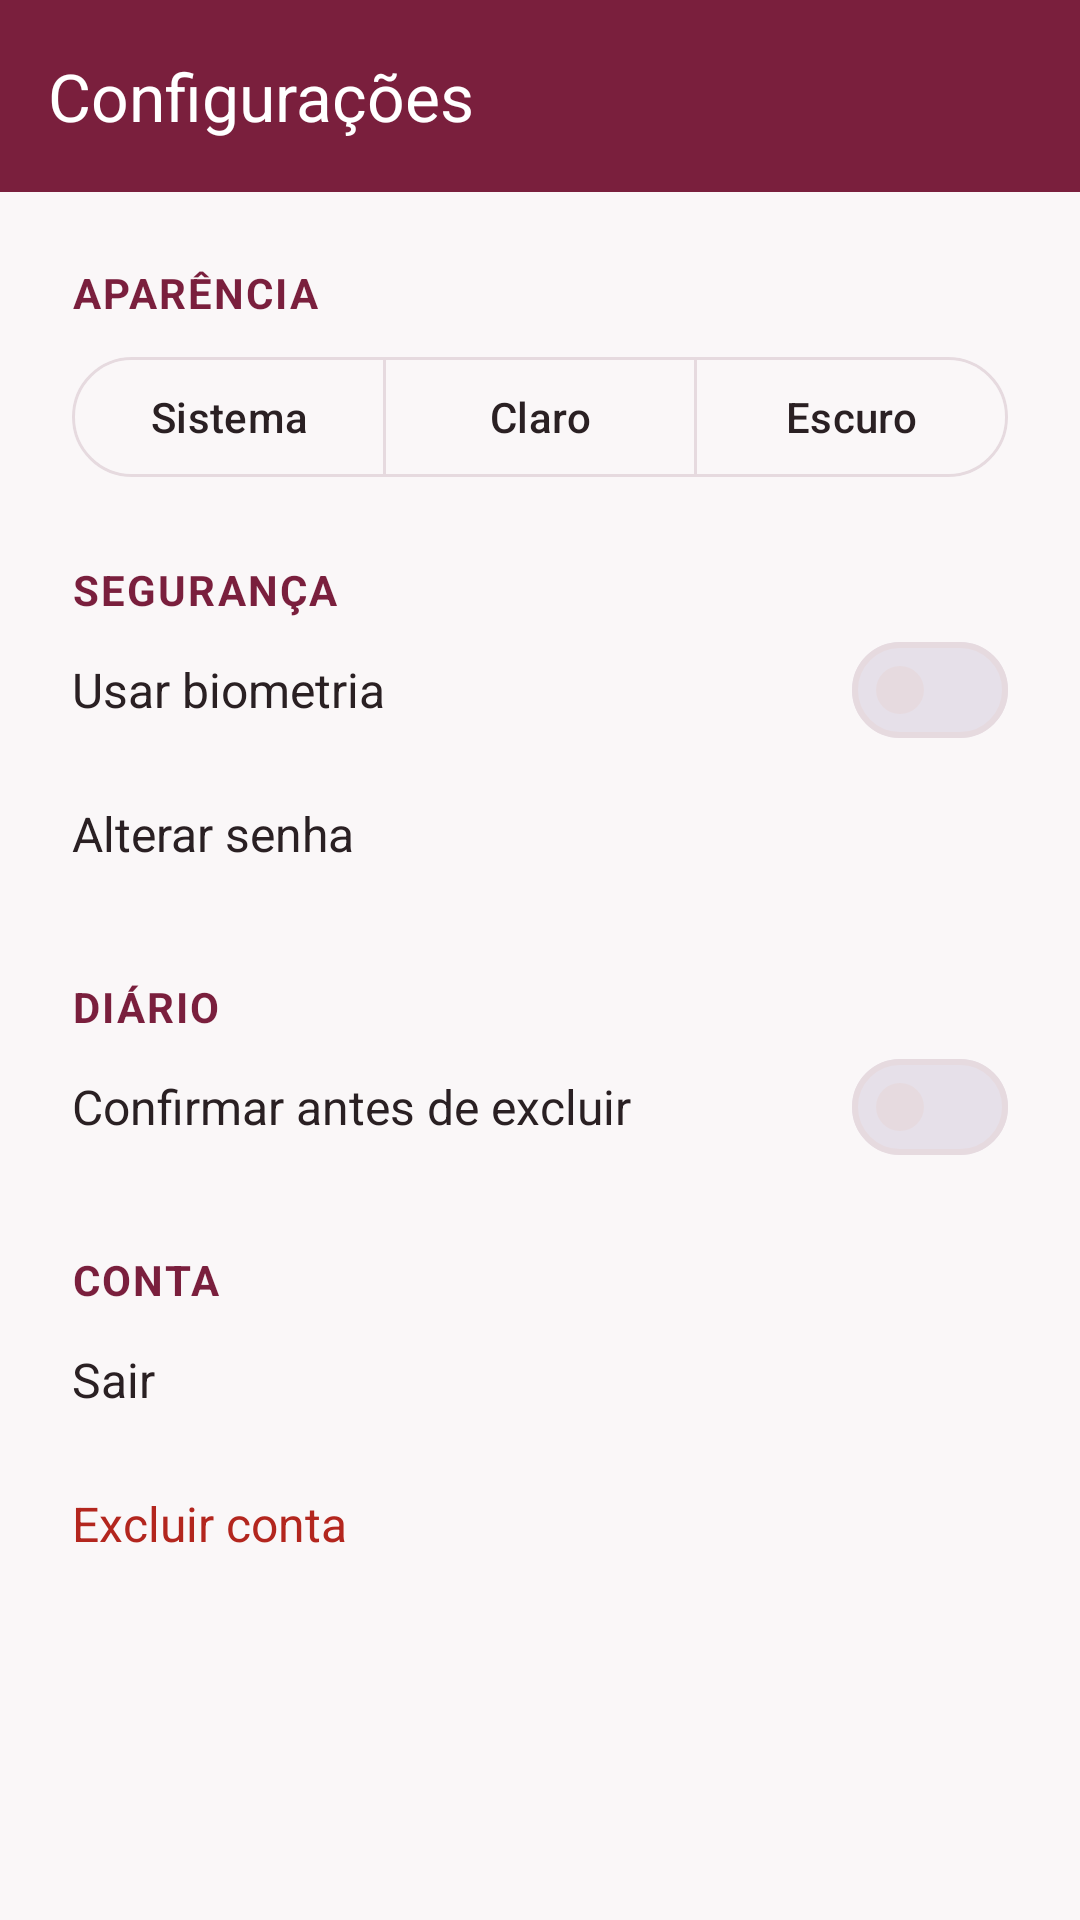

The Android layout XML behind this screen, and the referenced resources:
<!-- AndroidManifest.xml: application theme Theme.CalmerDiary -->
<!-- res/layout/activity_settings.xml -->
<?xml version="1.0" encoding="utf-8"?>
<LinearLayout xmlns:android="http://schemas.android.com/apk/res/android"
    xmlns:app="http://schemas.android.com/apk/res-auto"
    android:layout_width="match_parent"
    android:layout_height="match_parent"
    android:background="?android:colorBackground"
    android:orientation="vertical">

    <com.google.android.material.appbar.MaterialToolbar
        android:id="@+id/toolbar"
        android:layout_width="match_parent"
        android:layout_height="wrap_content"
        android:minHeight="?attr/actionBarSize"
        android:background="?attr/colorPrimary"
        app:navigationIcon="@drawable/ic_arrow_back"
        app:title="@string/settings_title"
        app:titleTextColor="@color/white" />

    <ScrollView
        android:layout_width="match_parent"
        android:layout_height="match_parent"
        android:fillViewport="true">

        <LinearLayout
            android:layout_width="match_parent"
            android:layout_height="wrap_content"
            android:orientation="vertical"
            android:padding="@dimen/space_lg">

            
            <TextView
                style="@style/SettingsSection"
                android:text="@string/section_appearance" />

            <com.google.android.material.button.MaterialButtonToggleGroup
                android:id="@+id/themeGroup"
                android:layout_width="match_parent"
                android:layout_height="wrap_content"
                android:layout_marginTop="@dimen/space_sm"
                app:selectionRequired="true"
                app:singleSelection="true">

                <com.google.android.material.button.MaterialButton
                    android:id="@+id/btnThemeSystem"
                    style="@style/Widget.Material3.Button.OutlinedButton"
                    android:layout_width="0dp"
                    android:layout_height="wrap_content"
                    android:layout_weight="1"
                    android:text="@string/theme_system" />

                <com.google.android.material.button.MaterialButton
                    android:id="@+id/btnThemeLight"
                    style="@style/Widget.Material3.Button.OutlinedButton"
                    android:layout_width="0dp"
                    android:layout_height="wrap_content"
                    android:layout_weight="1"
                    android:text="@string/theme_light" />

                <com.google.android.material.button.MaterialButton
                    android:id="@+id/btnThemeDark"
                    style="@style/Widget.Material3.Button.OutlinedButton"
                    android:layout_width="0dp"
                    android:layout_height="wrap_content"
                    android:layout_weight="1"
                    android:text="@string/theme_dark" />
            </com.google.android.material.button.MaterialButtonToggleGroup>

            
            <TextView
                style="@style/SettingsSection"
                android:layout_marginTop="@dimen/space_lg"
                android:text="@string/section_security" />

            <LinearLayout
                android:layout_width="match_parent"
                android:layout_height="wrap_content"
                android:gravity="center_vertical"
                android:minHeight="@dimen/touch_target_min"
                android:orientation="horizontal">

                <LinearLayout
                    android:layout_width="0dp"
                    android:layout_height="wrap_content"
                    android:layout_weight="1"
                    android:orientation="vertical">

                    <TextView
                        android:layout_width="wrap_content"
                        android:layout_height="wrap_content"
                        android:text="@string/setting_biometric"
                        android:textColor="?attr/colorOnSurface"
                        android:textSize="16sp" />

                    <TextView
                        android:id="@+id/tvBiometricHint"
                        android:layout_width="wrap_content"
                        android:layout_height="wrap_content"
                        android:text="@string/setting_biometric_unavailable"
                        android:textColor="?attr/colorOnSurfaceVariant"
                        android:textSize="12sp"
                        android:visibility="gone" />
                </LinearLayout>

                <com.google.android.material.materialswitch.MaterialSwitch
                    android:id="@+id/switchBiometric"
                    android:layout_width="wrap_content"
                    android:layout_height="wrap_content" />
            </LinearLayout>

            <TextView
                android:id="@+id/rowChangePassword"
                android:layout_width="match_parent"
                android:layout_height="wrap_content"
                android:background="?attr/selectableItemBackground"
                android:gravity="center_vertical"
                android:minHeight="@dimen/touch_target_min"
                android:text="@string/setting_change_password"
                android:textColor="?attr/colorOnSurface"
                android:textSize="16sp" />

            
            <TextView
                style="@style/SettingsSection"
                android:layout_marginTop="@dimen/space_lg"
                android:text="@string/section_diary" />

            <LinearLayout
                android:layout_width="match_parent"
                android:layout_height="wrap_content"
                android:gravity="center_vertical"
                android:minHeight="@dimen/touch_target_min"
                android:orientation="horizontal">

                <TextView
                    android:layout_width="0dp"
                    android:layout_height="wrap_content"
                    android:layout_weight="1"
                    android:text="@string/setting_confirm_delete"
                    android:textColor="?attr/colorOnSurface"
                    android:textSize="16sp" />

                <com.google.android.material.materialswitch.MaterialSwitch
                    android:id="@+id/switchConfirmDelete"
                    android:layout_width="wrap_content"
                    android:layout_height="wrap_content" />
            </LinearLayout>

            
            <TextView
                style="@style/SettingsSection"
                android:layout_marginTop="@dimen/space_lg"
                android:text="@string/section_account" />

            <TextView
                android:id="@+id/rowLogout"
                android:layout_width="match_parent"
                android:layout_height="wrap_content"
                android:background="?attr/selectableItemBackground"
                android:gravity="center_vertical"
                android:minHeight="@dimen/touch_target_min"
                android:text="@string/action_logout"
                android:textColor="?attr/colorOnSurface"
                android:textSize="16sp" />

            <TextView
                android:id="@+id/rowDeleteAccount"
                android:layout_width="match_parent"
                android:layout_height="wrap_content"
                android:background="?attr/selectableItemBackground"
                android:gravity="center_vertical"
                android:minHeight="@dimen/touch_target_min"
                android:text="@string/setting_delete_account"
                android:textColor="?attr/colorError"
                android:textSize="16sp" />

        </LinearLayout>

    </ScrollView>

</LinearLayout>
<!-- resources referenced by this layout -->
<resources>
  <color name="white">#FFFFFF</color>
  <dimen name="space_lg">24dp</dimen>
  <dimen name="space_sm">8dp</dimen>
  <dimen name="touch_target_min">48dp</dimen>
  <string name="action_logout">Sair</string>
  <string name="section_account">Conta</string>
  <string name="section_appearance">Aparência</string>
  <string name="section_diary">Diário</string>
  <string name="section_security">Segurança</string>
  <string name="setting_biometric">Usar biometria</string>
  <string name="setting_biometric_unavailable">Biometria indisponível neste dispositivo</string>
  <string name="setting_change_password">Alterar senha</string>
  <string name="setting_confirm_delete">Confirmar antes de excluir</string>
  <string name="setting_delete_account">Excluir conta</string>
  <string name="settings_title">Configurações</string>
  <string name="theme_dark">Escuro</string>
  <string name="theme_light">Claro</string>
  <string name="theme_system">Sistema</string>
  <style name="SettingsSection" parent="">
          <item name="android:layout_width">wrap_content</item>
          <item name="android:layout_height">wrap_content</item>
          <item name="android:textColor">?attr/colorPrimary</item>
          <item name="android:textStyle">bold</item>
          <item name="android:textSize">14sp</item>
          <item name="android:textAllCaps">true</item>
          <item name="android:letterSpacing">0.05</item>
      </style>
  <style name="Theme.CalmerDiary" parent="Theme.Material3.DayNight.NoActionBar">
          
          <item name="colorPrimary">@color/wine_primary</item>
          <item name="colorOnPrimary">@color/white</item>
          <item name="colorPrimaryContainer">@color/wine_primary_light</item>
          <item name="colorOnPrimaryContainer">@color/white</item>
  
          
          <item name="colorSecondary">@color/wine_accent</item>
          <item name="colorOnSecondary">@color/white</item>
  
          
          <item name="android:colorBackground">@color/background_light</item>
          <item name="colorOnBackground">@color/text_light</item>
          <item name="colorSurface">@color/surface_light</item>
          <item name="colorOnSurface">@color/text_light</item>
          <item name="colorOnSurfaceVariant">@color/text_secondary_light</item>
          <item name="colorOutline">@color/outline_light</item>
  
          
          <item name="android:statusBarColor">@color/wine_primary</item>
          <item name="android:navigationBarColor">@color/background_light</item>
          <item name="android:windowLightStatusBar">false</item>
          <item name="android:windowLightNavigationBar" tools:targetApi="27">true</item>
      </style>
  <color name="wine_primary">#7A1F3D</color>
  <color name="wine_primary_light">#A83D5E</color>
  <color name="wine_accent">#C75B78</color>
  <color name="background_light">#FAF7F8</color>
  <color name="text_light">#2A2023</color>
  <color name="surface_light">#FFFFFF</color>
  <color name="text_secondary_light">#6E5F65</color>
  <color name="outline_light">#E6DADF</color>
</resources>
